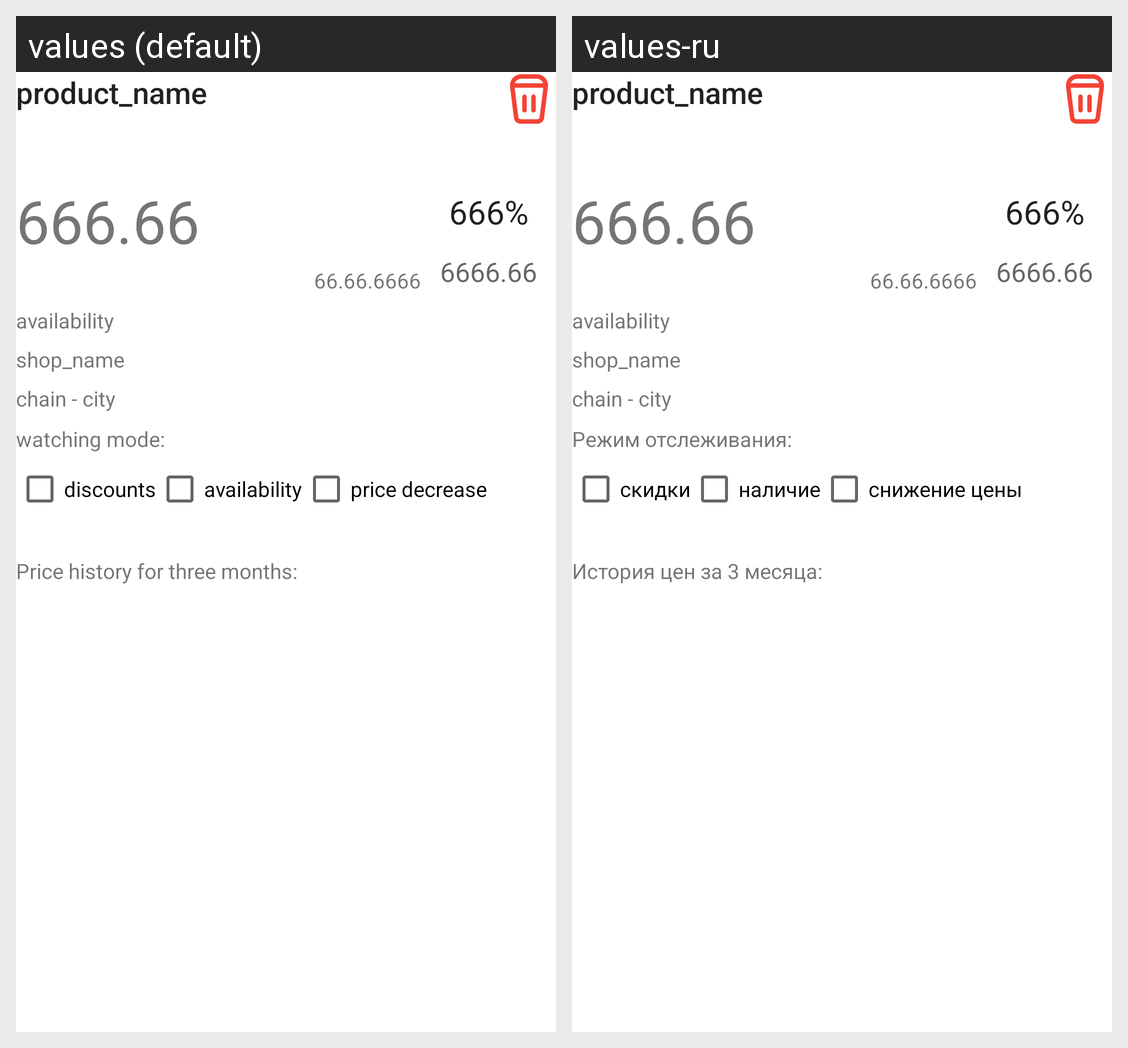

For this localized Android screen grid, give each drawn string resource with its value in every locale shown.
Android screen res/layout/activity_product_details.xml rendered under 2 locales, left to right: values (default), values-ru. Device: Nexus 5 (rendered at 1080×1920; each locale shown at half size, 540×960, under a caption strip naming it); theme Theme.DiscountWatcher.
Strings drawn on this screen, with the default value and each locale's value (text and hints the layout hard-codes, and strings that could not be matched under every locale, appear in the picture but are not listed):

tw_wm_title
  values: watching mode:
  values-ru: Режим отслеживания:

tw_wm_discount
  values: discounts
  values-ru: скидки

tw_wm_availability
  values: availability
  values-ru: наличие

tw_wm_price
  values: price decrease
  values-ru: снижение цены

tw_price_history
  values: Price history for three months:
  values-ru: История цен за 3 месяца:
